Dataset: hybrid-database (GitHub, EnzoN7/Image-classification-Database). Classes: apples, bananas, coconuts, grapes, lemons, limes, mangos, oranges, pineapples, tomatoes.

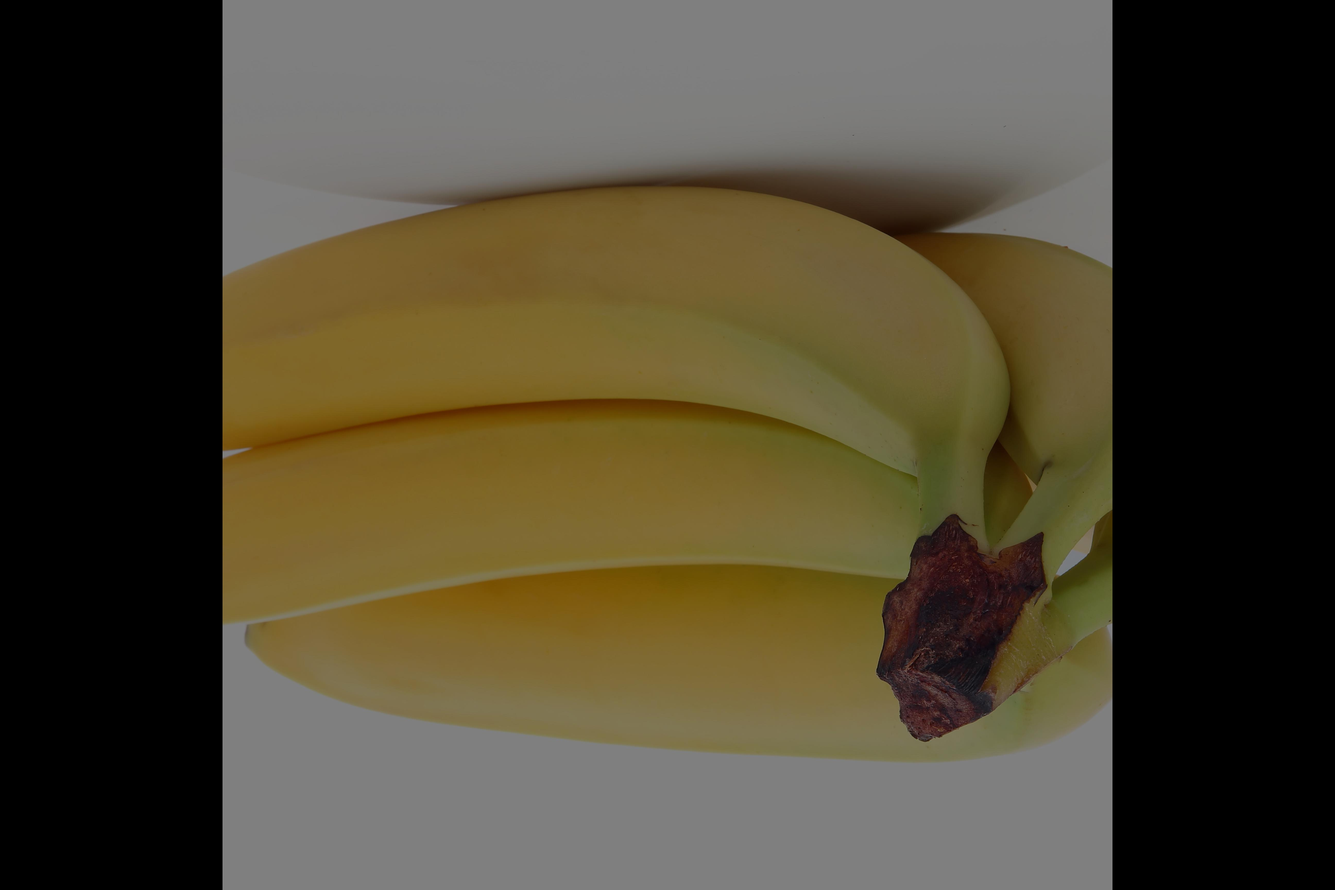
Label: bananas

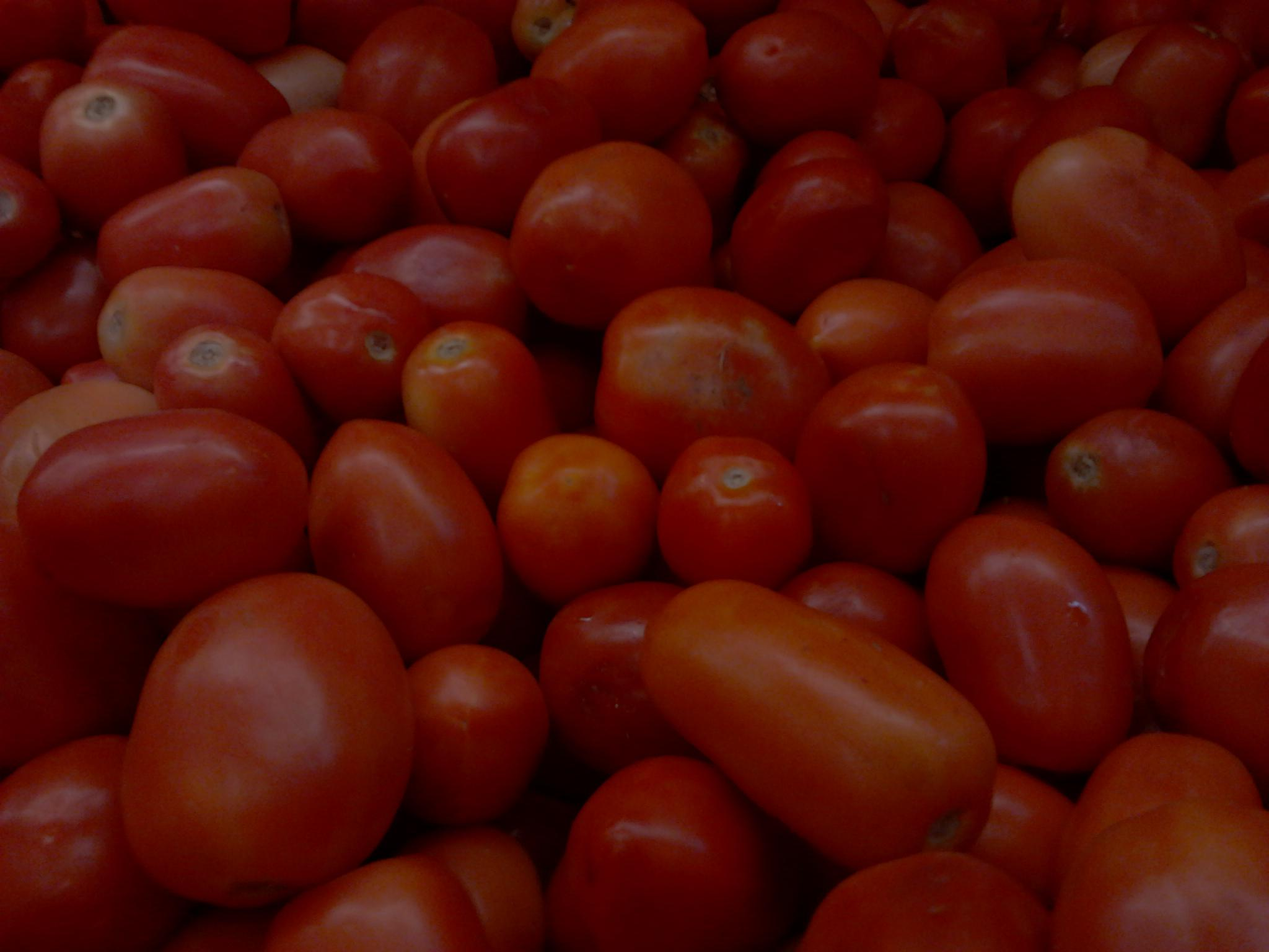
Label: tomatoes

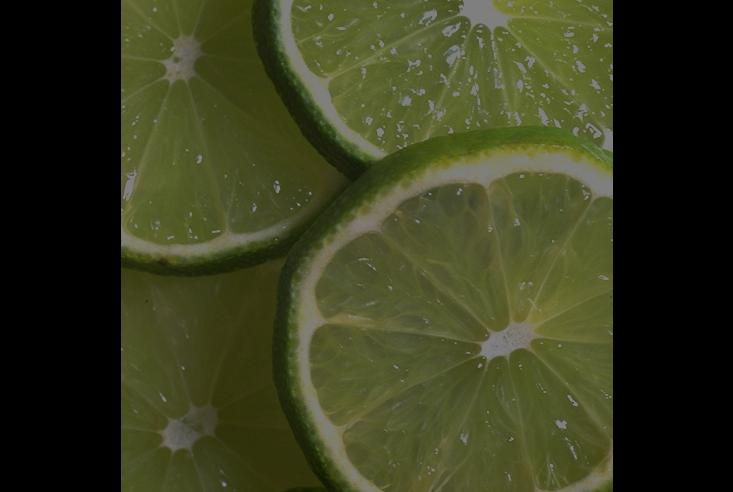
Label: limes

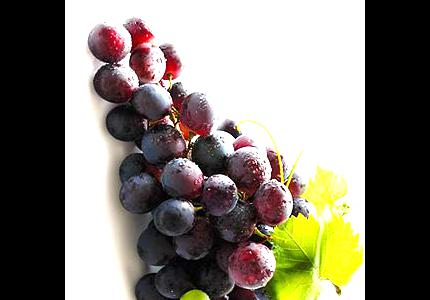
Label: grapes

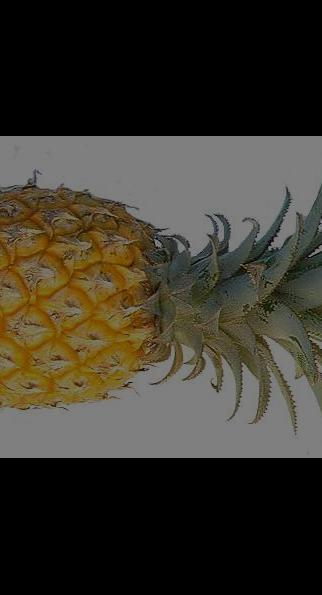
Label: pineapples

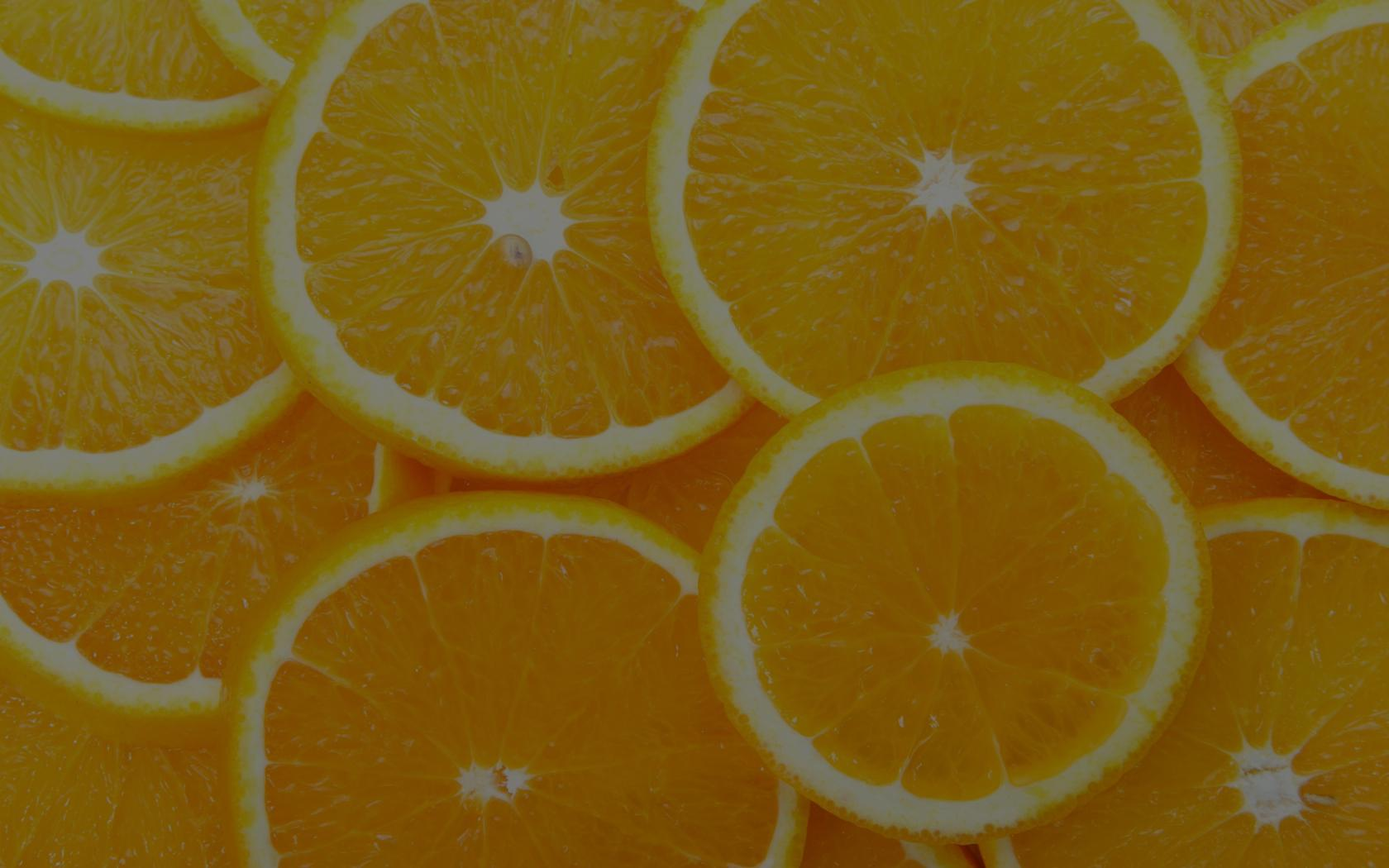
Label: oranges
